Run: headless pygame with SDL's dummy video driver; simulated clock (each Clock.tick advances the game by its frame time, no real sleeping); random seed 0; keys injected as events and as key.get_pressed() state; mouse plan: one left click at the window centre at the start of phase 2, then a move to the lower-right quarter at the start of phase 3.
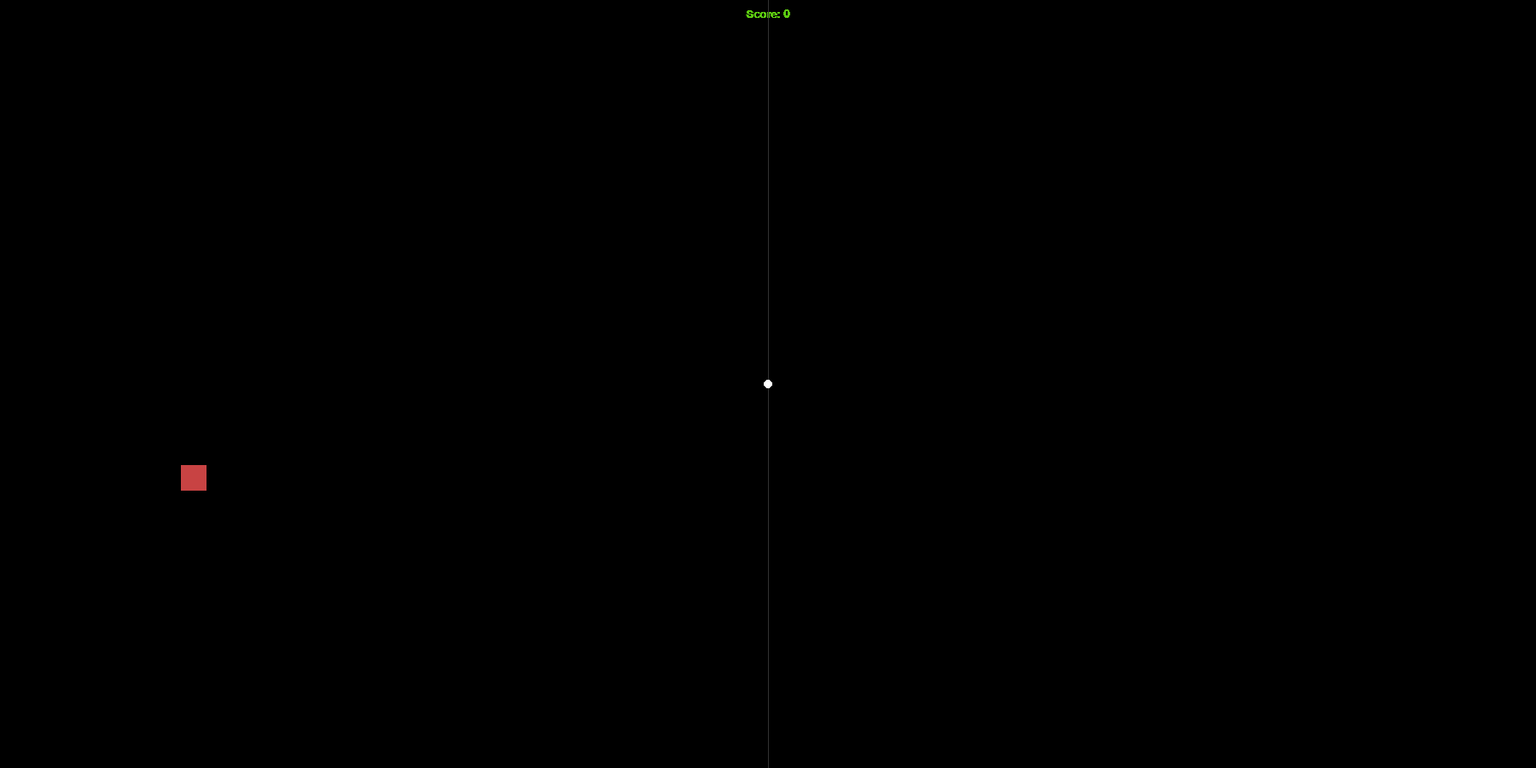
Frame 1 of 4 · flips 1–60 · no input
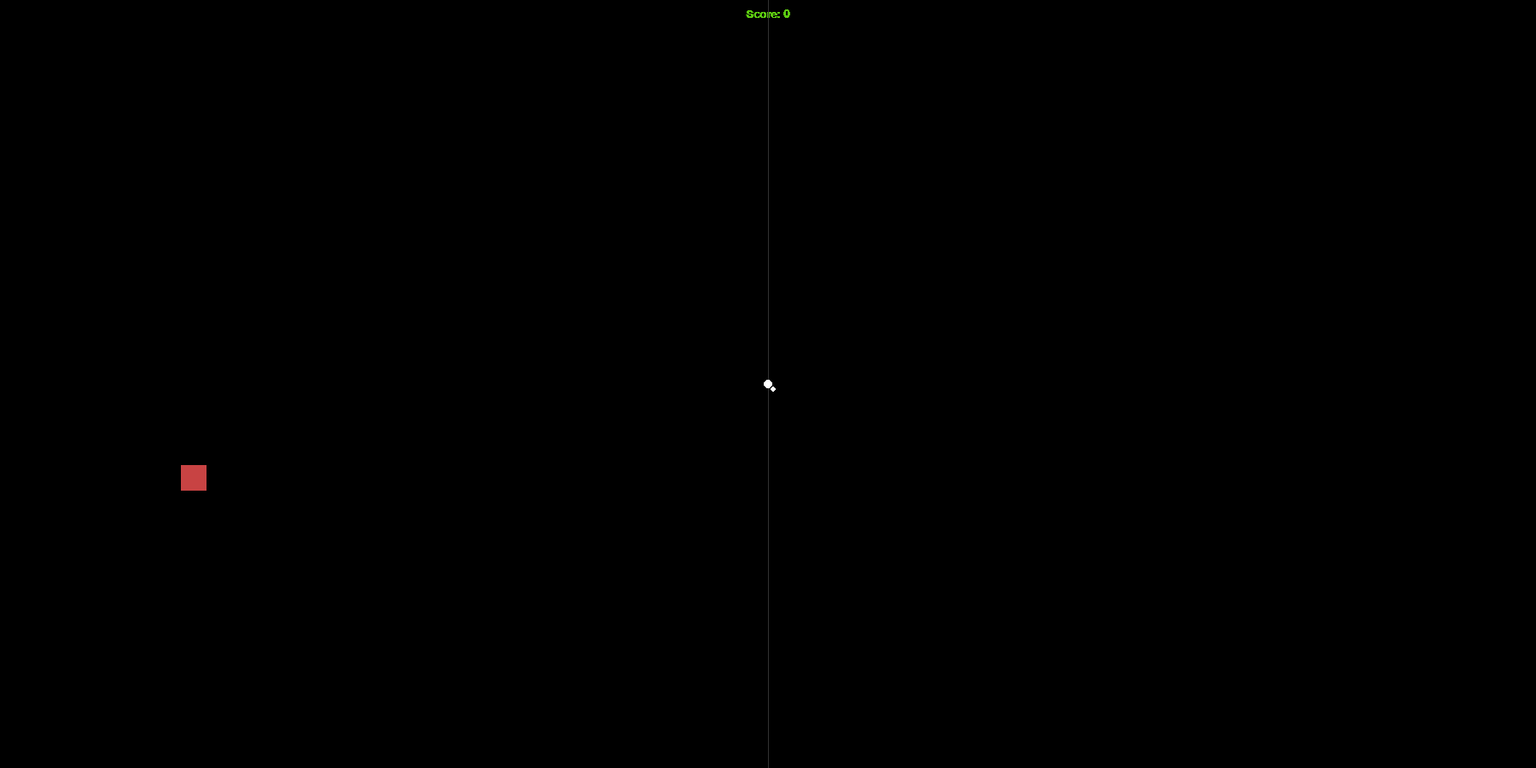
Frame 2 of 4 · flips 61–180 · clicked the window centre · tapped SPACE, RETURN · held RIGHT (→), D
Frame 3 of 4 · flips 181–300 · moved the mouse to the lower-right quarter · held DOWN (↓), S · screen unchanged from frame 2, image omitted
Frame 4 of 4 · flips 301–420 · held LEFT (←), A, UP (↑), W · screen same as frame 1, image omitted

The pygame program that drew these frames:

from random import randint,random
import pygame

pygame.init()

WIDTH, HEIGTH = 1800, 900
WIN = pygame.display.set_mode((WIDTH, HEIGTH))
FONT = pygame.font.SysFont('arial', 20, True)

colors = [(0, 0, 0), (255, 255, 255), (50, 50, 50), (200, 67, 67),(91,200,16)]

center = (WIDTH/2, HEIGTH/2)
points = []
particles = []
score = [0]


run = [True]


class Ball:
    def __init__(self, x, y, x_vel, y_vel, color):
        self.x_vel = x_vel
        self.y_vel = y_vel
        self.color = color
        self.x_start = x
        self.rect = pygame.Rect(x-3, y-3, 6, 6)
        self.att = True
        self.track = False
        self.points = []

    def draw(self):
        # if self.rect.x < 0 or self.rect.x > WIDTH or self.rect.y > HEIGTH:
        #     run[0] = False
        if self.x_start < center[0] and self.rect.x > center[0]:
            self.att = False
            self.track = True
        elif self.x_start > center[0] and self.rect.x < center[0]:
            self.att = False
            self.track = True
        if self.att == True:
            self.x_vel += (center[0] - self.rect.x)*.002
            self.y_vel += (center[1] - self.rect.y)*.002
        else:
            self.y_vel += .3
        if self.track == True:
            points.append((self.rect.x, self.rect.y))
        self.rect.x += self.x_vel
        self.rect.y += self.y_vel
        pygame.draw.rect(WIN, self.color, self.rect, 6, 50)

class Particle:
    def __init__(self, x, y, x_vel, y_vel, color, lifetime, brightness):
        self.x = x
        self.y = y
        self.y_vel = y_vel
        self.x_vel = x_vel * randint(2, 5)
        if randint(0, 1) == 0:
            self.x_vel *= -1
        self.color = color
        self.lifetime = lifetime
        self.brightness = brightness

    def draw(self):
        # self.x_vel -= gravity
        self.x += self.x_vel
        self.y_vel += .2
        self.y += self.y_vel

        self.lifetime -= .08
        if self.lifetime <= 0:
            particles.remove(self)
        lifetime = self.lifetime * 50
        if lifetime > 255:
            lifetime = 255
        if lifetime > -1:
            particle_shade = pygame.Surface(
                (self.brightness*8, self.brightness*8))
            particle_shade.set_colorkey(colors[0])
            particle_shade.set_alpha(lifetime*0.1)
            pygame.draw.rect(particle_shade, self.color,
                             particle_shade.get_rect(), self.brightness*8, 50)
            WIN.blit(particle_shade, (self.x-self.brightness *
                     4, self.y-self.brightness*4))

            particle_point = pygame.Surface((3, 3))
            particle_point.set_colorkey(colors[0])
            particle_point.set_alpha(lifetime)
            pygame.draw.rect(particle_point, self.color,
                             particle_point.get_rect(), self.brightness, 50)
            WIN.blit(particle_point, (self.x-self.brightness /
                     2, self.y-self.brightness/2))

class Target:
    def __init__(self, x, y, color, width):
        self.color = color
        self.width = width
        self.rect = pygame.Rect(
            x+self.width/2, y+self.width/2, self.width, self.width)

    def draw(self):
        pygame.draw.rect(WIN, self.color, self.rect)


def main():
    clock = pygame.time.Clock()
    ball = None
    target = Target(randint(WIDTH-200, WIDTH-100) if randint(0, 1) ==
                    0 else randint(100, 200), randint(100, HEIGTH-100), colors[3], 30)
    while run[0]:
        clock.tick(90)
        WIN.fill(colors[0])
        text_score = FONT.render(f'Score: {score[0]}',False, colors[4])
        WIN.blit(text_score, (center[0]-text_score.get_width()/2,10))
        for event in pygame.event.get():
            if event.type == pygame.QUIT:
                run[0] = False
            if event.type == pygame.MOUSEBUTTONDOWN:
                pos = pygame.mouse.get_pos()
                points.clear()
                ball = Ball(pos[0], pos[1], 0, 0, colors[1])
        pygame.draw.line(WIN, colors[2], (WIDTH/2, 0), (WIDTH/2, HEIGTH), 1)
        if len(points) > 1:
            pygame.draw.lines(WIN, colors[1], False, points)
        if ball != None:
            ball.draw()
        pygame.draw.circle(WIN, colors[1], (WIDTH/2, HEIGTH/2), 5, 5)
        if ball != None:
            if target.rect.colliderect(ball.rect):
                score[0] += 1
                for _ in range(50):
                    particles.append(
                    Particle(target.rect.x, target.rect.y, random(), randint(-8, -3), (randint(0, 255), randint(0, 255), randint(0, 255)), 5, randint(2, 4)))
                target = Target(randint(WIDTH-200, WIDTH-100) if randint(0, 1) ==
                                0 else randint(100, 200), randint(100, HEIGTH-100), colors[3], 30)
        for particle in particles:
            particle.draw()
        target.draw()
        pygame.display.update()
    pygame.quit()


main()
